Image classification data set "dataset" (EnzoIkeda/Images_Classifier on GitHub). Class labels (5): baralho, caneta, moeda, pilha, piramide.

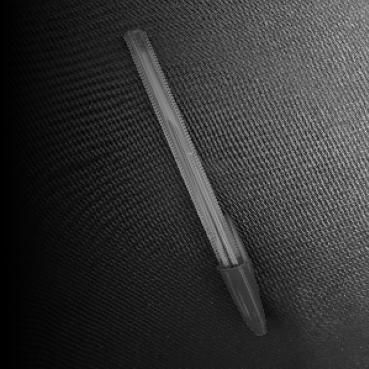
Label: caneta

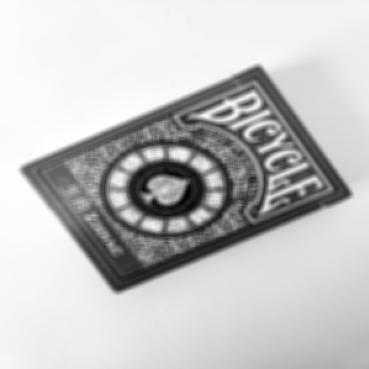
Label: baralho

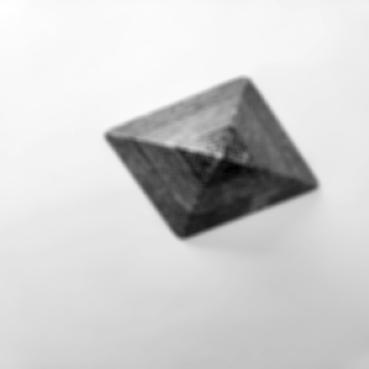
Label: piramide

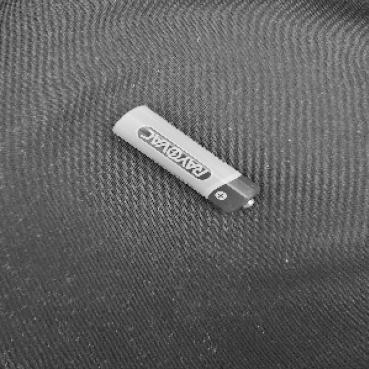
Label: pilha

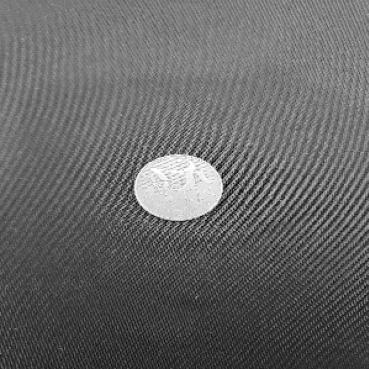
Label: moeda

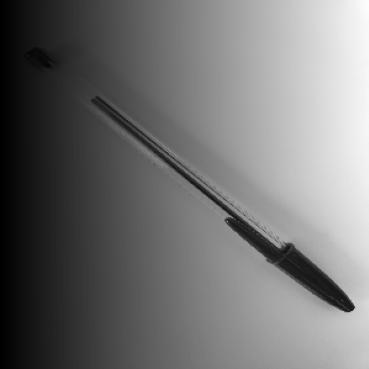
Label: caneta
